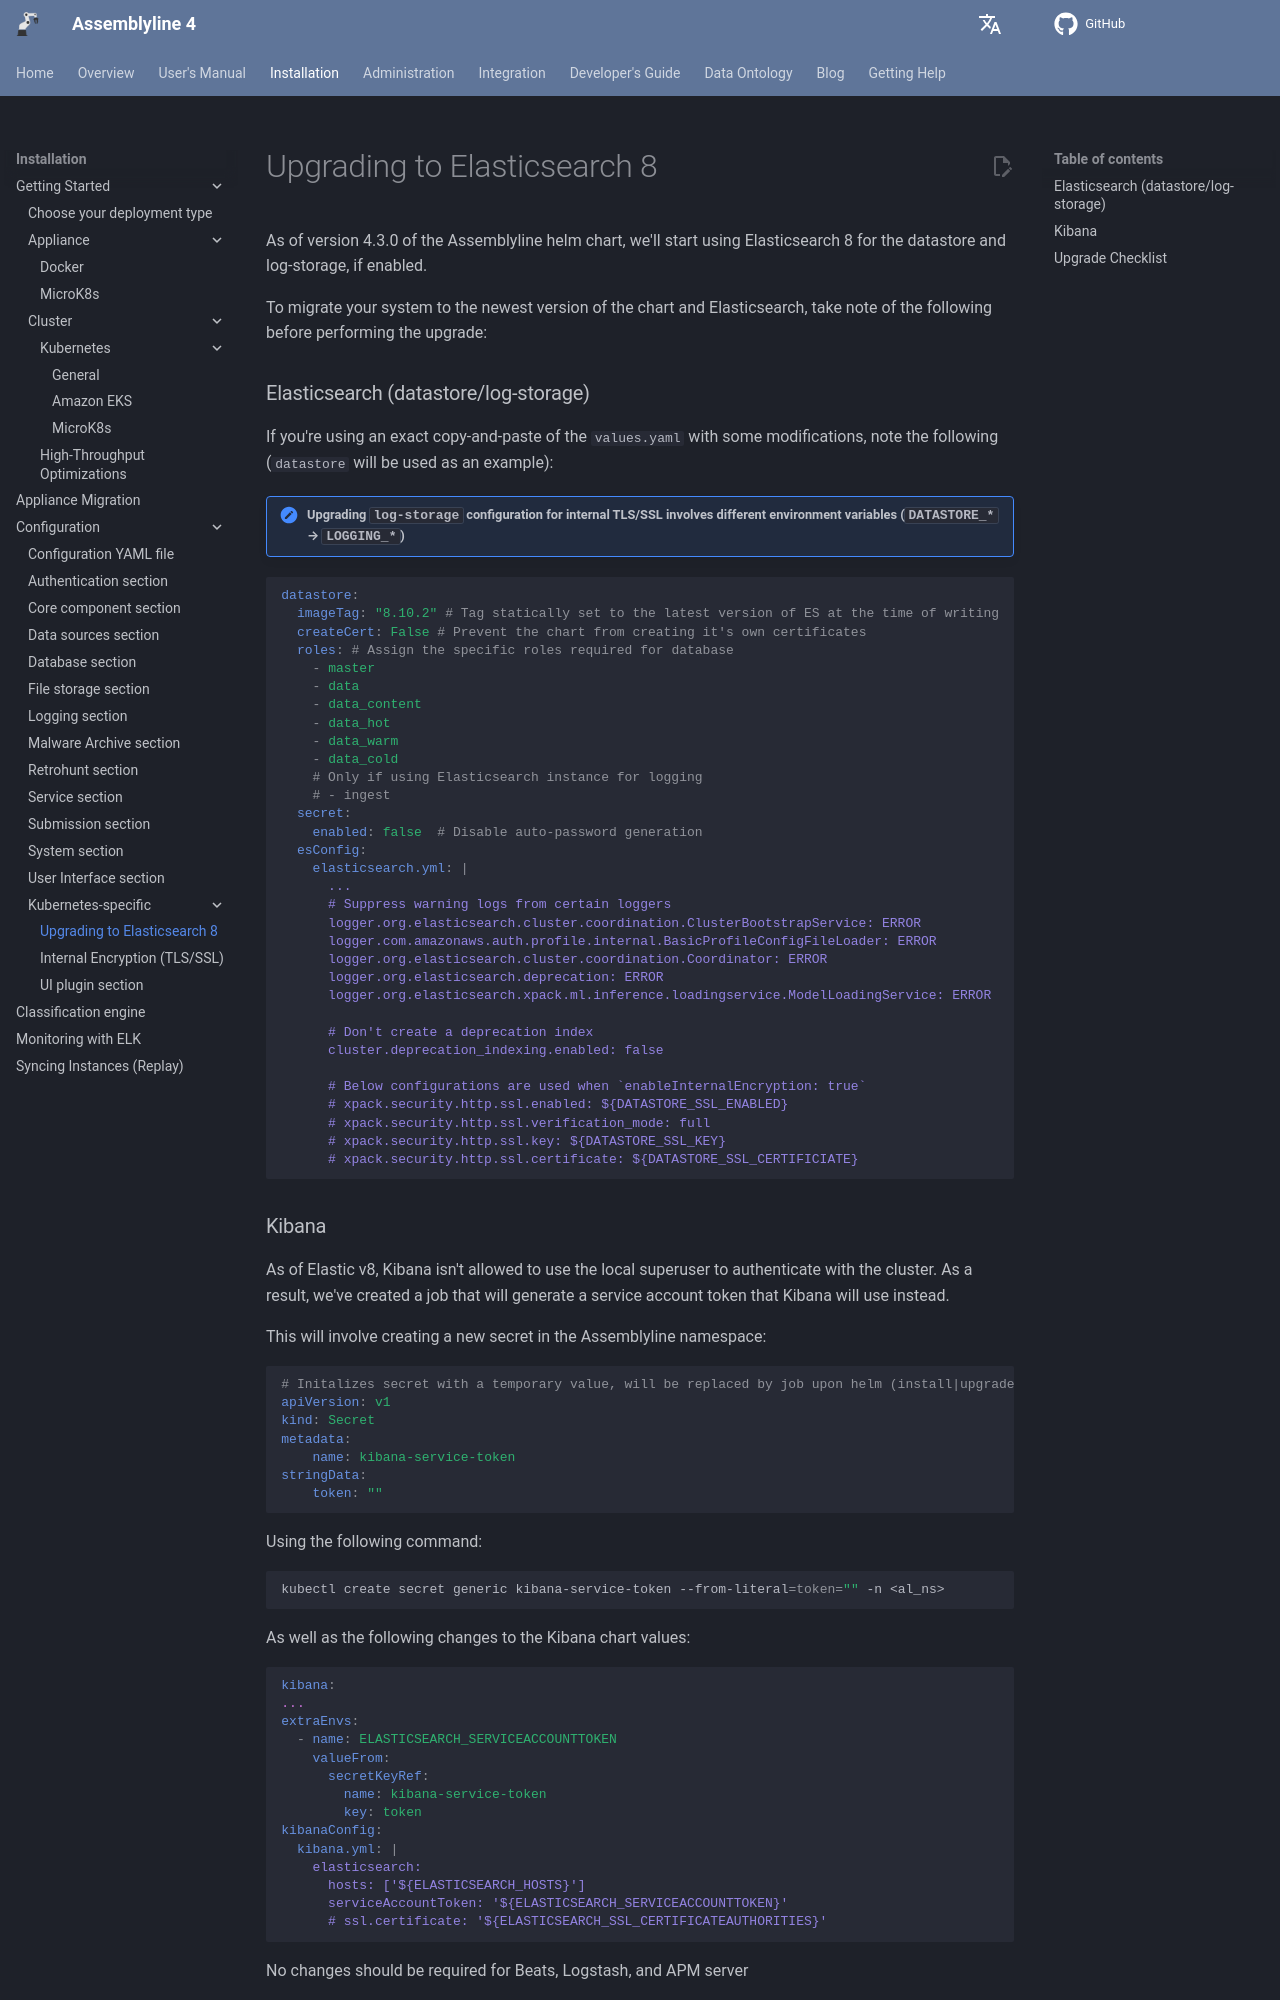

repository: CybercentreCanada/assemblyline4_docs · page: installation/configuration/kubernetes/upgrading_elastic/index.html · generator: mkdocs

As of version 4.3.0 of the Assemblyline helm chart, we'll start using Elasticsearch 8 for the datastore and log-storage, if enabled.

To migrate your system to the newest version of the chart and Elasticsearch, take note of the following before performing the upgrade:

### Elasticsearch (datastore/log-storage)

If you're using an exact copy-and-paste of the `values.yaml` with some modifications, note the following (`datastore` will be used as an example):

!!! note "Upgrading `log-storage` configuration for internal TLS/SSL involves different environment variables (`DATASTORE_*` → `LOGGING_*`)"

```yaml
datastore:
  imageTag: "8.10.2" # Tag statically set to the latest version of ES at the time of writing
  createCert: False # Prevent the chart from creating it's own certificates
  roles: # Assign the specific roles required for database
    - master
    - data
    - data_content
    - data_hot
    - data_warm
    - data_cold
    # Only if using Elasticsearch instance for logging
    # - ingest
  secret:
    enabled: false  # Disable auto-password generation
  esConfig:
    elasticsearch.yml: |
      ...
      # Suppress warning logs from certain loggers
      logger.org.elasticsearch.cluster.coordination.ClusterBootstrapService: ERROR
      logger.com.amazonaws.auth.profile.internal.BasicProfileConfigFileLoader: ERROR
      logger.org.elasticsearch.cluster.coordination.Coordinator: ERROR
      logger.org.elasticsearch.deprecation: ERROR
      logger.org.elasticsearch.xpack.ml.inference.loadingservice.ModelLoadingService: ERROR

      # Don't create a deprecation index
      cluster.deprecation_indexing.enabled: false

      # Below configurations are used when `enableInternalEncryption: true`
      # xpack.security.http.ssl.enabled: ${DATASTORE_SSL_ENABLED}
      # xpack.security.http.ssl.verification_mode: full
      # xpack.security.http.ssl.key: ${DATASTORE_SSL_KEY}
      # xpack.security.http.ssl.certificate: ${DATASTORE_SSL_CERTIFICIATE}
```
